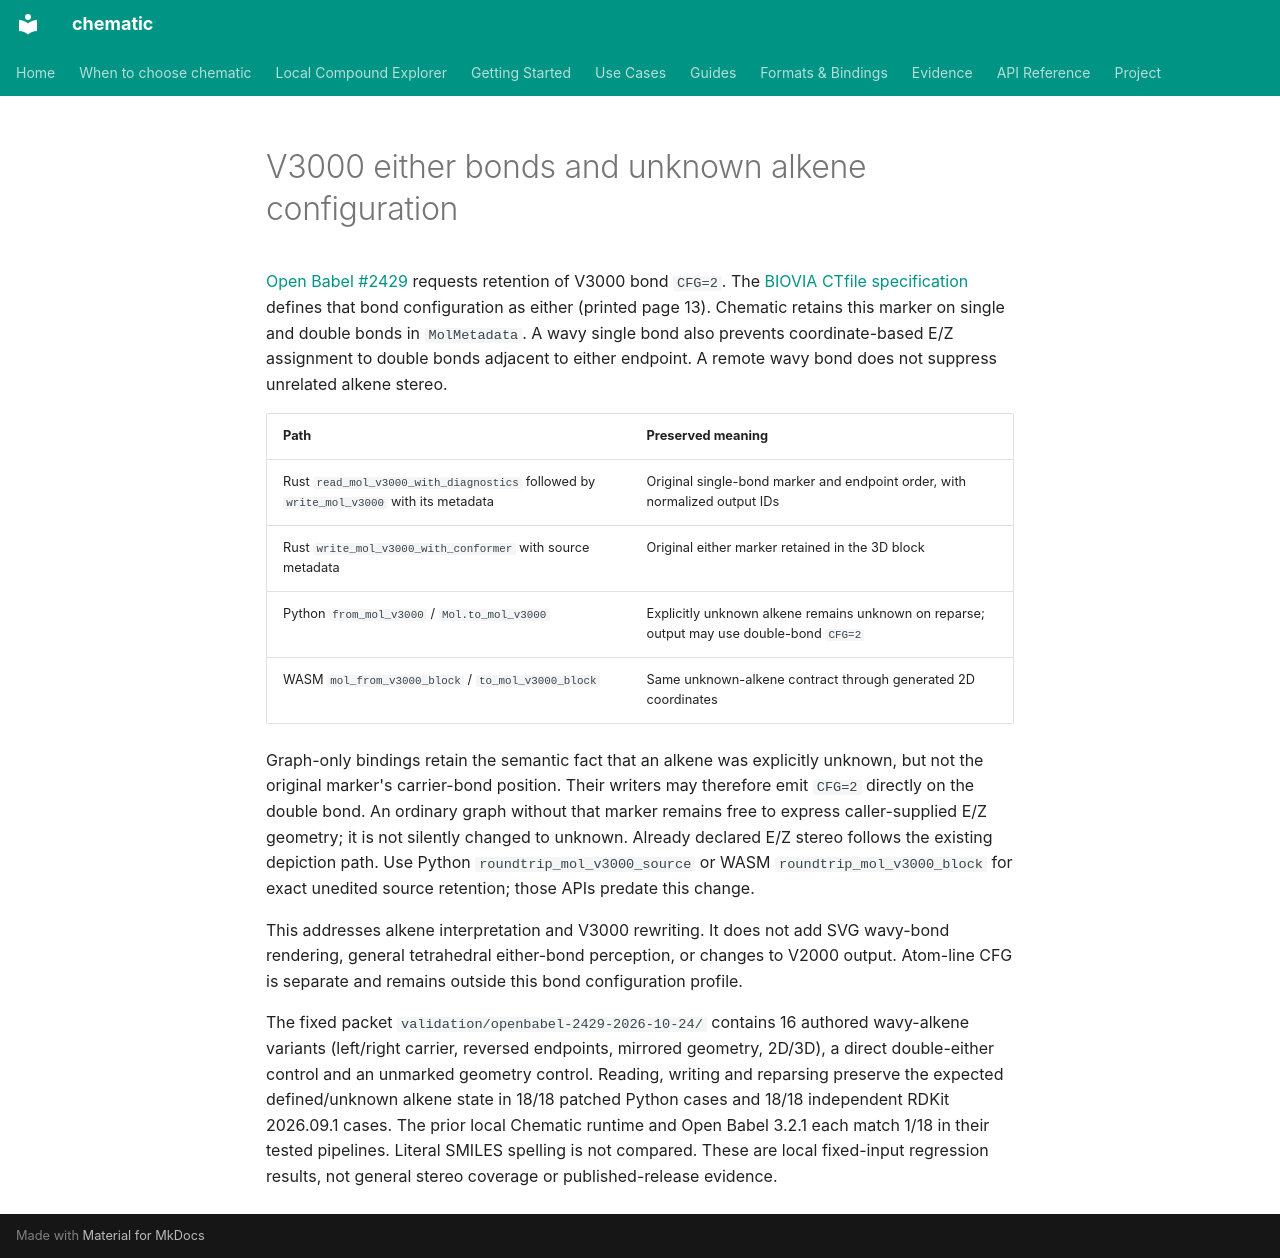

repository: kent-tokyo/chematic · page: reference/v3000-either-bonds/index.html · generator: mkdocs

# V3000 either bonds and unknown alkene configuration

[Open Babel #2429](https://github.com/openbabel/openbabel/issues/2429) requests
retention of V3000 bond `CFG=2`. The
[BIOVIA CTfile specification](https://www.3ds.com/assets/invest/2026-01/biovia_chemistry_2026_ctfile_formats.pdf)
defines that bond configuration as either (printed page 13). Chematic retains
this marker on single and double bonds in `MolMetadata`. A wavy single bond
also prevents coordinate-based E/Z assignment to double bonds adjacent to
either endpoint. A remote wavy bond does not suppress unrelated alkene stereo.

| Path | Preserved meaning |
|---|---|
| Rust `read_mol_v3000_with_diagnostics` followed by `write_mol_v3000` with its metadata | Original single-bond marker and endpoint order, with normalized output IDs |
| Rust `write_mol_v3000_with_conformer` with source metadata | Original either marker retained in the 3D block |
| Python `from_mol_v3000` / `Mol.to_mol_v3000` | Explicitly unknown alkene remains unknown on reparse; output may use double-bond `CFG=2` |
| WASM `mol_from_v3000_block` / `to_mol_v3000_block` | Same unknown-alkene contract through generated 2D coordinates |

Graph-only bindings retain the semantic fact that an alkene was explicitly
unknown, but not the original marker's carrier-bond position. Their writers may
therefore emit `CFG=2` directly on the double bond. An ordinary graph without
that marker remains free to express caller-supplied E/Z geometry; it is not
silently changed to unknown. Already declared E/Z stereo follows the existing
depiction path. Use Python `roundtrip_mol_v3000_source` or WASM
`roundtrip_mol_v3000_block` for exact unedited source retention; those APIs
predate this change.

This addresses alkene interpretation and V3000 rewriting. It does not add SVG
wavy-bond rendering, general tetrahedral either-bond perception, or changes to
V2000 output.
Atom-line CFG is separate and remains outside this bond configuration profile.

The fixed packet `validation/openbabel-2429-2026-10-24/` contains 16 authored
wavy-alkene variants (left/right carrier, reversed endpoints, mirrored geometry,
2D/3D), a direct double-either control and an unmarked geometry control. Reading,
writing and reparsing preserve the expected defined/unknown alkene state in
18/18 patched Python cases and 18/18 independent RDKit 2026.09.1 cases. The
prior local Chematic runtime and Open Babel 3.2.1 each match 1/18 in their tested
pipelines. Literal SMILES spelling is not compared. These are local fixed-input
regression results, not general stereo coverage or published-release evidence.
